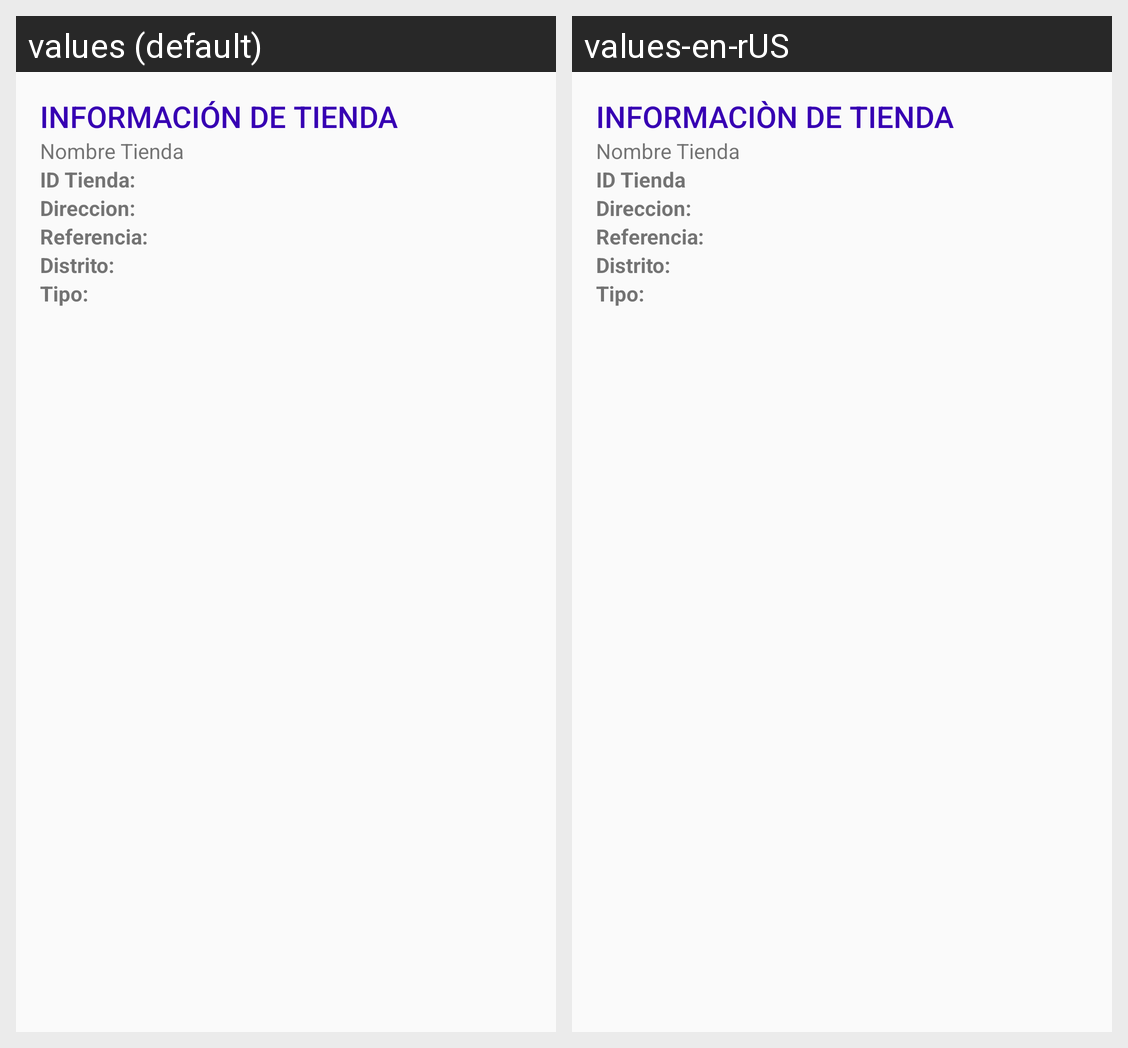

Strings drawn on this Android screen and how each of the app's shown locales translates them:
Android screen res/layout/content_store.xml rendered under 2 locales, left to right: values (default), values-en-rUS. Device: Nexus 5 (rendered at 1080×1920; each locale shown at half size, 540×960, under a caption strip naming it); theme AppTheme.
Strings drawn on this screen, with the default value and each locale's value (text and hints the layout hard-codes, and strings that could not be matched under every locale, appear in the picture but are not listed):

text_info_store
  values: Información de tienda
  values-en-rUS: Informaciòn de tienda

text_id_store
  values: ID Tienda:
  values-en-rUS: ID Tienda

text_address
  values: Direccion:
  values-en-rUS: Direccion:

text_reference
  values: Referencia:
  values-en-rUS: Referencia:

text_district
  values: Distrito:
  values-en-rUS: Distrito:

text_type
  values: Tipo:
  values-en-rUS: Tipo:
